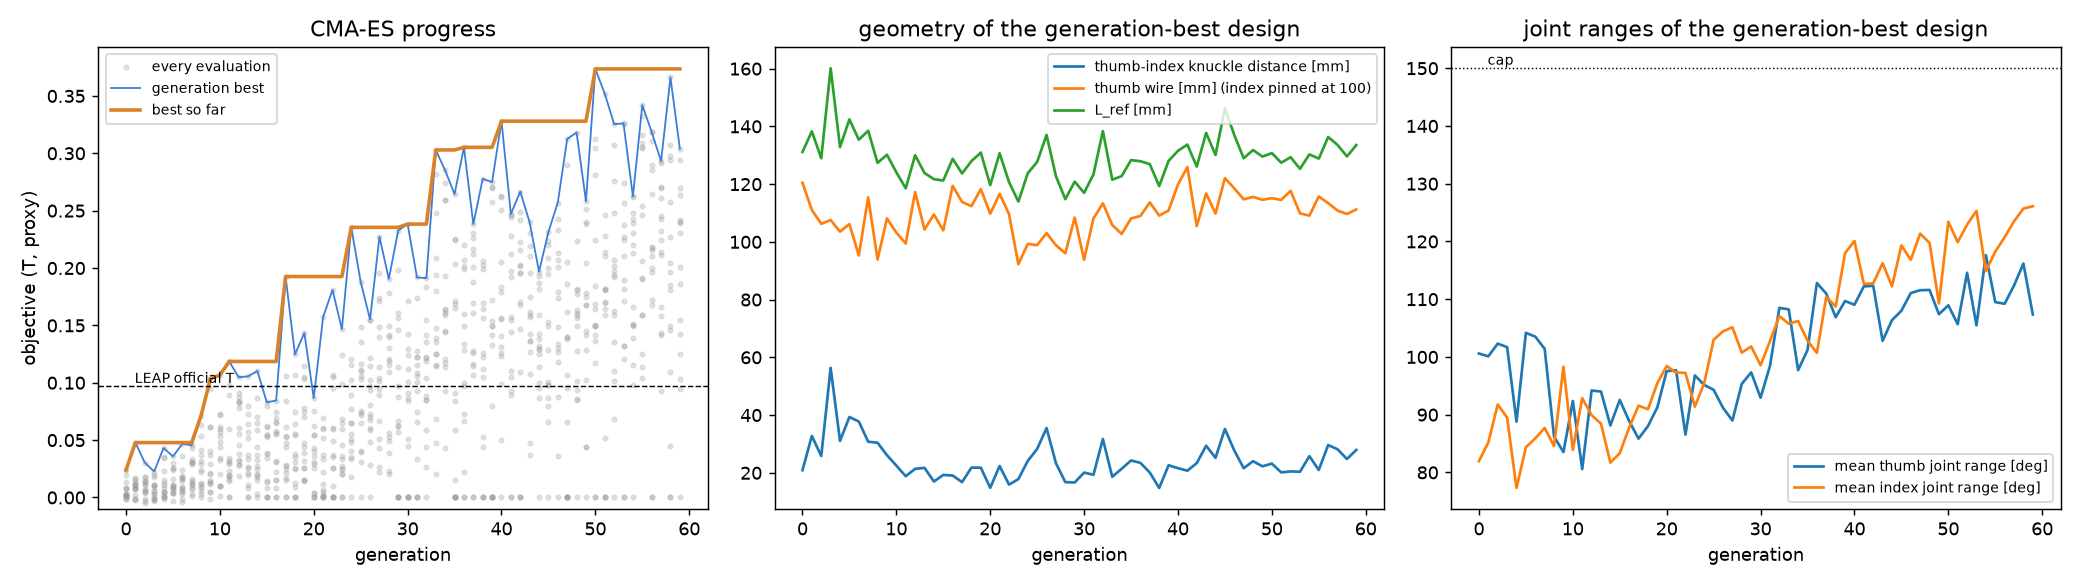

The table this chart was drawn from, first rows:
gen, best_obj_gen, mean_obj_gen, best_obj_all, best_T_all, sigma, gen_s, wall_s
1, 0.02392, 0.006034, 0.02392, 0.02392, 0.9348, 100.8, 101
2, 0.04783, 0.01063, 0.04783, 0.04783, 0.8976, 101.0, 202
3, 0.03042, 0.009396, 0.04783, 0.04783, 0.8695, 99.1, 301
4, 0.02262, 0.007047, 0.04783, 0.04783, 0.8437, 110.8, 412
5, 0.04317, 0.01242, 0.04783, 0.04783, 0.8152, 130.8, 543
6, 0.03579, 0.0138, 0.04783, 0.04783, 0.7985, 106.5, 649
7, 0.04667, 0.01395, 0.04783, 0.04783, 0.7748, 105.0, 754
8, 0.04546, 0.0205, 0.04783, 0.04783, 0.7640, 118.2, 872
9, 0.07137, 0.02667, 0.07137, 0.07137, 0.7550, 119.8, 992
10, 0.1037, 0.03323, 0.1037, 0.1037, 0.7563, 129.1, 1121
11, 0.1067, 0.04338, 0.1067, 0.1067, 0.7591, 127.2, 1248
12, 0.1185, 0.03772, 0.1185, 0.1185, 0.7544, 109.2, 1357
13, 0.1048, 0.05948, 0.1185, 0.1185, 0.7443, 127.1, 1485
14, 0.1055, 0.03838, 0.1185, 0.1185, 0.7416, 118.2, 1603
15, 0.1103, 0.03953, 0.1185, 0.1185, 0.7377, 114.6, 1717
16, 0.08296, 0.03722, 0.1185, 0.1185, 0.7326, 124.0, 1842
17, 0.0845, 0.04077, 0.1185, 0.1185, 0.7216, 112.6, 1954
18, 0.1926, 0.04848, 0.1926, 0.1926, 0.7156, 123.9, 2078
19, 0.1247, 0.04097, 0.1926, 0.1926, 0.7151, 119.5, 2198
20, 0.1434, 0.05934, 0.1926, 0.1926, 0.7087, 126.5, 2324
21, 0.08654, 0.03412, 0.1926, 0.1926, 0.7078, 111.3, 2435
22, 0.1572, 0.03238, 0.1926, 0.1926, 0.7036, 111.0, 2546
23, 0.1809, 0.04939, 0.1926, 0.1926, 0.6856, 117.2, 2664
24, 0.1467, 0.0498, 0.1926, 0.1926, 0.6620, 120.4, 2784
25, 0.2355, 0.07199, 0.2355, 0.2355, 0.6429, 130.0, 2914
26, 0.1879, 0.08848, 0.2355, 0.2355, 0.6308, 141.3, 3055
27, 0.1551, 0.08281, 0.2355, 0.2355, 0.6225, 123.0, 3178
28, 0.2272, 0.1106, 0.2355, 0.2355, 0.6173, 137.6, 3316
29, 0.1905, 0.1023, 0.2355, 0.2355, 0.6069, 132.2, 3448
30, 0.2327, 0.09008, 0.2355, 0.2355, 0.6009, 124.8, 3573
31, 0.2383, 0.08604, 0.2383, 0.2383, 0.5916, 124.7, 3697
32, 0.1918, 0.08978, 0.2383, 0.2383, 0.5877, 130.7, 3828
33, 0.1912, 0.1039, 0.2383, 0.2383, 0.5847, 137.6, 3966
34, 0.3029, 0.1534, 0.3029, 0.3029, 0.5808, 144.5, 4110
35, 0.285, 0.1685, 0.3029, 0.3029, 0.5763, 145.1, 4255
36, 0.2644, 0.1045, 0.3029, 0.3029, 0.5725, 144.4, 4400
37, 0.3052, 0.129, 0.3052, 0.3052, 0.5773, 125.4, 4525
38, 0.2382, 0.1521, 0.3052, 0.3052, 0.5776, 138.7, 4664
39, 0.2777, 0.1212, 0.3052, 0.3052, 0.5781, 129.6, 4794
40, 0.2749, 0.1283, 0.3052, 0.3052, 0.5800, 138.6, 4932
41, 0.328, 0.1658, 0.328, 0.328, 0.5802, 151.1, 5083
42, 0.2471, 0.1514, 0.328, 0.328, 0.5783, 138.5, 5222
43, 0.2666, 0.1617, 0.328, 0.328, 0.5678, 144.4, 5366
44, 0.2398, 0.1552, 0.328, 0.328, 0.5556, 152.9, 5519
45, 0.1968, 0.1319, 0.328, 0.328, 0.5427, 137.9, 5657
46, 0.2315, 0.1399, 0.328, 0.328, 0.5332, 135.2, 5792
47, 0.2571, 0.1555, 0.328, 0.328, 0.5307, 146.0, 5938
48, 0.3125, 0.1151, 0.328, 0.328, 0.5245, 138.2, 6076
49, 0.3181, 0.1477, 0.328, 0.328, 0.5178, 145.5, 6222
50, 0.2581, 0.1554, 0.328, 0.328, 0.5067, 135.8, 6358
51, 0.3735, 0.1785, 0.3735, 0.3735, 0.5019, 148.0, 6506
52, 0.352, 0.1568, 0.3735, 0.3735, 0.4915, 137.2, 6643
53, 0.3255, 0.1804, 0.3735, 0.3735, 0.4858, 145.2, 6788
54, 0.326, 0.1882, 0.3735, 0.3735, 0.4812, 147.6, 6936
55, 0.2624, 0.1804, 0.3735, 0.3735, 0.4740, 172.0, 7108
56, 0.342, 0.2287, 0.3735, 0.3735, 0.4700, 166.6, 7274
57, 0.3186, 0.2117, 0.3735, 0.3735, 0.4652, 151.0, 7425
58, 0.2932, 0.2162, 0.3735, 0.3735, 0.4631, 153.8, 7579
59, 0.3661, 0.1853, 0.3735, 0.3735, 0.4622, 130.1, 7709
60, 0.3041, 0.1933, 0.3735, 0.3735, 0.4560, 102.5, 7812
